Run: headless pygame with SDL's dummy video driver; simulated clock (each Clock.tick advances the game by its frame time, no real sleeping); random seed 0; keys injected as events and as key.get_pressed() state; no mouse input; restart key R tapped at the start of phases 3 and 4.
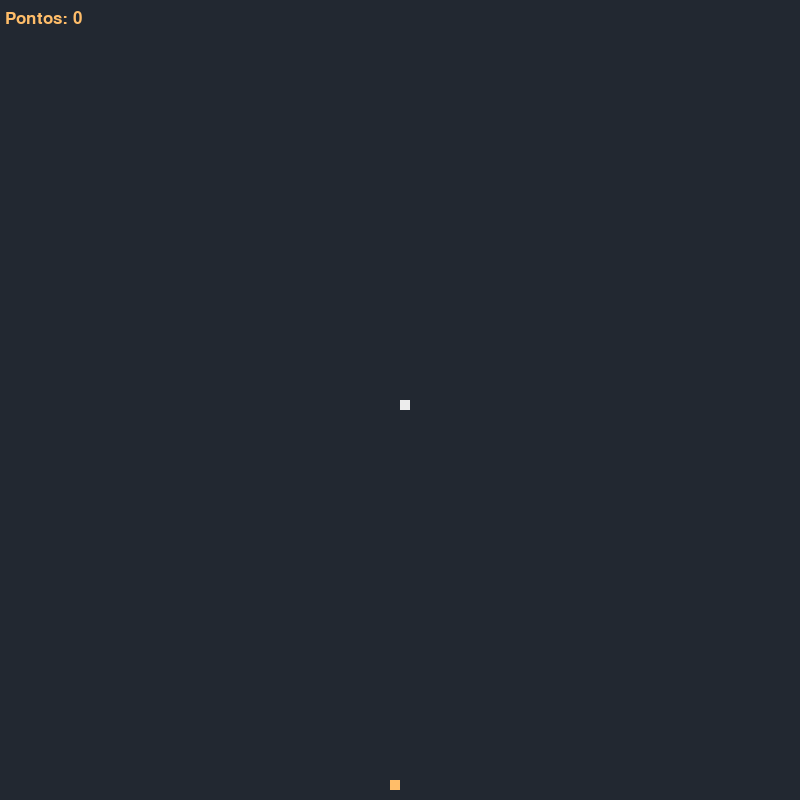
Frame 1 of 4 · flips 1–60 · no input
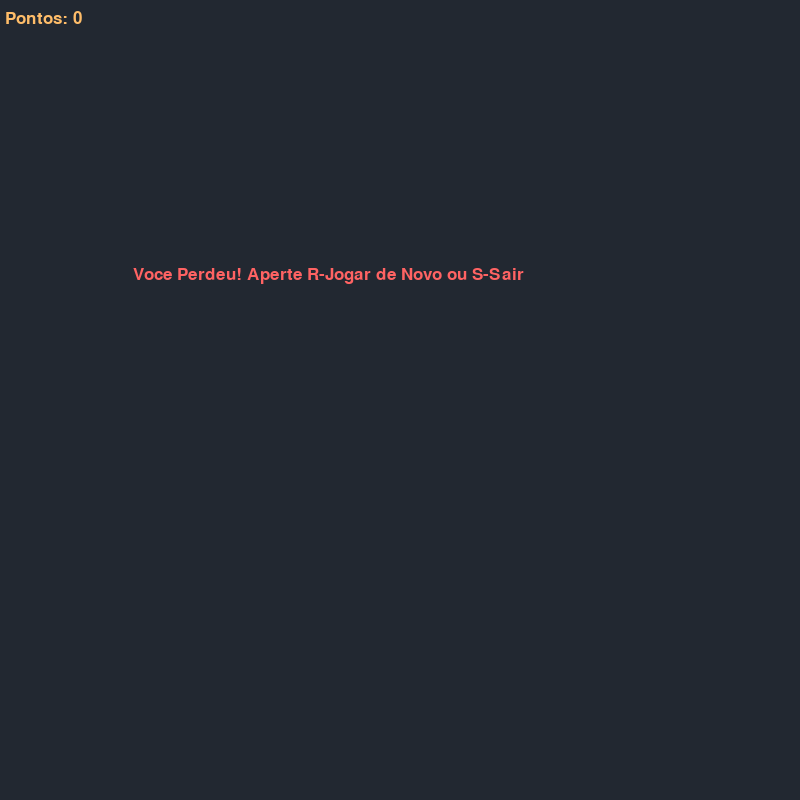
Frame 2 of 4 · flips 61–180 · tapped SPACE, RETURN · held RIGHT (→), D
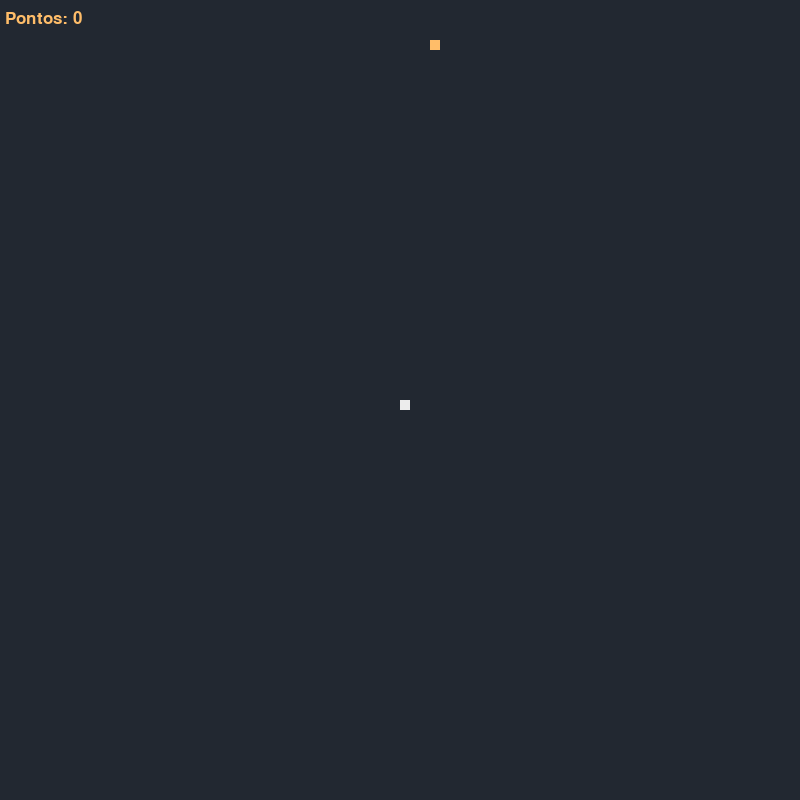
Frame 3 of 4 · flips 181–300 · tapped R · held DOWN (↓), S
Frame 4 of 4 · flips 301–420 · tapped R · held LEFT (←), A, UP (↑), W · screen same as frame 2, image omitted

The pygame program that drew these frames:

# Codigo criado com base no site < edureka.co >
import pygame
import random

pygame.init()  # Inicializa os modulos do PyGame

# Cores
amarelo = (255, 189, 105)
branco = (236, 236, 236)
vermelho = (255, 99, 99)
fundo = (34, 40, 49)

# Dimensoes da janela
tela_l = 800
tela_a = 800

tela = pygame.display.set_mode((tela_l, tela_a))  # Definicao da janela
pygame.display.set_caption('Easter egg')  # Nome da janela

clock = pygame.time.Clock()  # Relogio que trava os fps

# Ints para a cobra e para a comida
tamanho     = 10
velocidade  = 15

# Fonte usada pra exibir texto
fonte = pygame.font.SysFont("consolas", 25)
fonte_pontos = pygame.font.SysFont("consolas", 26)


# Funcao que exibe os pontos
def pontuacao(pontos):
    # Qual o valor da pontuacao?
    valor = fonte_pontos.render("Pontos: " + str(pontos), True, amarelo)
    tela.blit(valor, [5, 10])  # Exibe a pontuacao na posição definida (x, y)


# Funcao que cria a cobra
def cobra(tamanho_cobra, lista_cobra):
    for x in lista_cobra:
        # Cobra desenhada na tela com a cor branca, nas posicoes da lista x e com o tamanho de 10
        pygame.draw.rect(tela, branco, [x[0], x[1], tamanho_cobra, tamanho_cobra])


# Funcao que cria mensagens
def message(msg, cor):
    mesg = fonte.render(msg, True, cor)
    tela.blit(mesg, [tela_l / 6, tela_a / 3])


# Loop de execucao do jogo, sem ele os eventos nao aconteceriam e o jogo fecharia automaticamente na hora que abrisse
def game_loop():
    game_over = False
    game_close = False

    # Posicoes iniciais da cobra
    x1 = tela_l / 2
    y1 = tela_a / 2

    # Mudanca na posicao da cobra
    x1_change = 0
    y1_change = 0

    lista_cobra = []
    compr_cobra = 1  # Comprimento da cobra

    # Posicoes aleatorias para surgir comida pra cobra
    foodx = round(random.randrange(0, tela_l - tamanho) / 10.0) * 10.0
    foody = round(random.randrange(0, tela_a - tamanho) / 10.0) * 10.0

    # Enquanto o jogador nao tiver perdido
    while not game_over:
        # Se o jogador perder
        while game_close:
            tela.fill(fundo)
            message('Voce Perdeu! Aperte R-Jogar de Novo ou S-Sair', vermelho)
            pontuacao(compr_cobra - 1)  # Pontuacao calculada o tempo inteiro
            pygame.display.update()  # A tela é atualizada

            # Loop que le os eventos que estao sendo executados
            for event in pygame.event.get():
                # Se o jogador apertar alguma tecla
                if event.type == pygame.KEYDOWN:
                    if event.key == pygame.K_s:
                        game_over = True
                        game_close = False
                    if event.key == pygame.K_r:
                        game_loop()

        for event in pygame.event.get():
            if event.type == pygame.QUIT:  # Se o botao de fechar janela for clicado
                game_over = True
            if event.type == pygame.KEYDOWN:  # Se o jogador apertar alguma tecla
                if event.key == pygame.K_LEFT:  # Se a tecla for a setinha esquerda
                    x1_change = -tamanho
                    y1_change = 0
                elif event.key == pygame.K_RIGHT:  # Se for a setinha direita
                    x1_change = tamanho
                    y1_change = 0
                elif event.key == pygame.K_UP:  # Se for a setinha pra cima
                    y1_change = -tamanho
                    x1_change = 0
                elif event.key == pygame.K_DOWN:  # Se for a setinha pra baixo
                    y1_change = tamanho
                    x1_change = 0

        # Se a cobra encostar em algum limite da tela
        if x1 >= tela_l or x1 < 0 or y1 >= tela_a or y1 < 0:
            game_close = True

        # O movimento é aplicado na cobra
        x1 += x1_change
        y1 += y1_change

        # Cor do fundo da tela
        tela.fill(fundo)

        # Comidas sao criadas
        pygame.draw.rect(tela, amarelo, [foodx, foody, tamanho, tamanho])

        # Essa parte é responsavel pelo aumento do tamanho da cobra
        cabeca_cobra = [x1, y1]
        lista_cobra.append(cabeca_cobra)
        if len(lista_cobra) > compr_cobra:
            del lista_cobra[0]

        for x in lista_cobra[:-1]:
            if x == cabeca_cobra:
                game_close = True

        cobra(tamanho, lista_cobra)
        pontuacao(compr_cobra - 1)

        pygame.display.update()

        # Somar pontos se a cobra comer
        if x1 == foodx and y1 == foody:
            foodx = round(random.randrange(0, tela_l - tamanho) / 10.0) * 10.0
            foody = round(random.randrange(0, tela_a - tamanho) / 10.0) * 10.0
            compr_cobra += 1

        clock.tick(velocidade)

    pygame.quit()
    quit()


game_loop()
